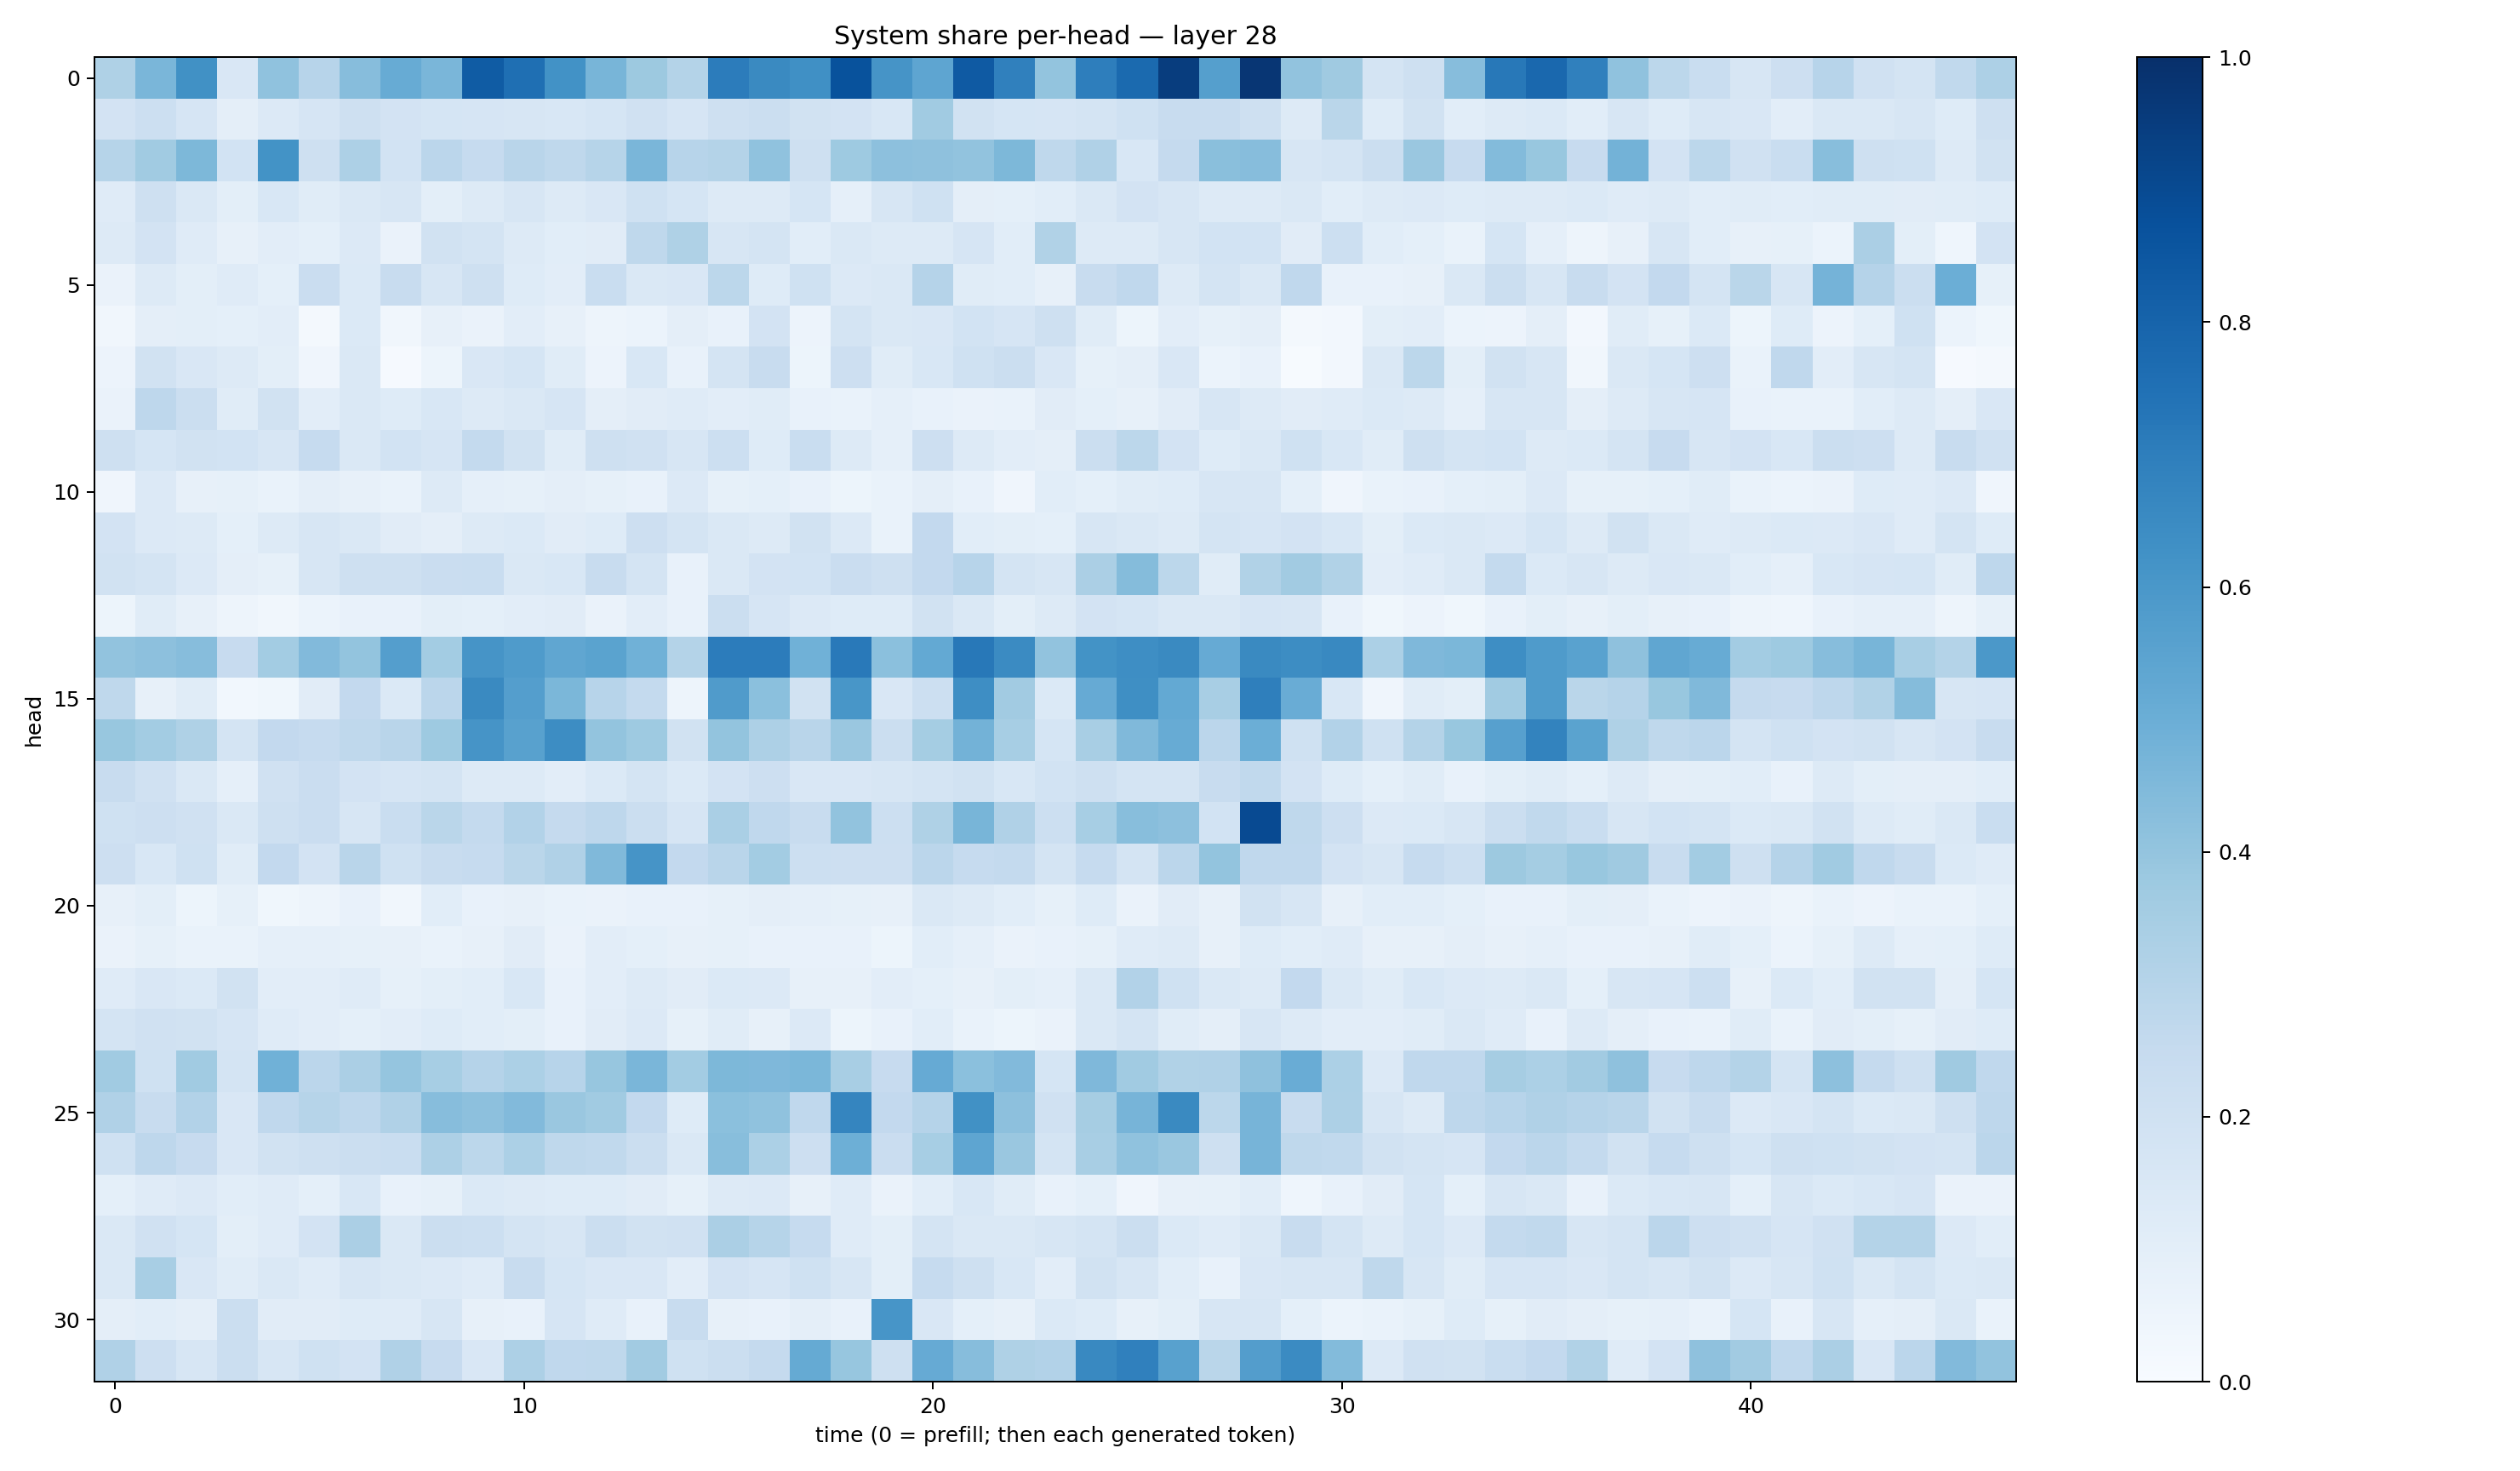

Data behind this chart, as committed beside it:
0.32178575, 0.4626895, 0.6265461, 0.15016761, 0.40645462, 0.29381245, 0.43171582, 0.5081327, 0.4617505, 0.82943255, 0.7541983, 0.621116, 0.4664097, 0.37539586, 0.30587596, 0.7040375, 0.65489507, 0.6312978, 0.8704504, 0.6104393, 0.53773546, 0.8366544, 0.6895018, 0.39947096
0.1803, 0.2159, 0.1643, 0.09523, 0.1337, 0.1667, 0.2044, 0.1816, 0.1695, 0.1662, 0.1632, 0.1528, 0.1688, 0.196, 0.1663, 0.2065, 0.2198, 0.1905, 0.1826, 0.1562, 0.3633, 0.1921, 0.1707, 0.1678
0.3003, 0.3643, 0.4543, 0.1844, 0.6199, 0.2107, 0.3249, 0.1856, 0.2838, 0.2469, 0.2915, 0.2721, 0.2969, 0.4627, 0.2936, 0.3053, 0.4085, 0.2061, 0.3731, 0.4153, 0.411, 0.4059, 0.4532, 0.2722
0.1193, 0.2068, 0.1463, 0.09868, 0.1531, 0.1153, 0.1447, 0.1618, 0.09901, 0.1303, 0.1631, 0.1297, 0.1522, 0.202, 0.1703, 0.1292, 0.1273, 0.1711, 0.08669, 0.1571, 0.203, 0.09561, 0.09134, 0.1057
0.1288, 0.1832, 0.12, 0.08065, 0.1049, 0.09304, 0.1331, 0.06637, 0.1942, 0.1797, 0.1261, 0.106, 0.1118, 0.2724, 0.3216, 0.1581, 0.1787, 0.1084, 0.1466, 0.1291, 0.1297, 0.1649, 0.1065, 0.3142
0.0634, 0.1312, 0.0987, 0.1176, 0.09232, 0.2298, 0.1373, 0.2403, 0.1574, 0.2079, 0.1222, 0.1055, 0.2307, 0.1442, 0.152, 0.2793, 0.1222, 0.2007, 0.1329, 0.1469, 0.3016, 0.1141, 0.1082, 0.08141
0.03207, 0.09717, 0.1007, 0.09374, 0.1025, 0.01928, 0.1396, 0.03251, 0.08018, 0.06294, 0.1032, 0.07814, 0.04713, 0.06239, 0.09761, 0.07062, 0.1834, 0.05735, 0.1756, 0.1438, 0.1491, 0.1845, 0.1678, 0.2105
0.05505, 0.1892, 0.1486, 0.1254, 0.09938, 0.04169, 0.1427, 0.01161, 0.05158, 0.149, 0.171, 0.115, 0.05807, 0.1552, 0.07674, 0.173, 0.2362, 0.05306, 0.213, 0.1167, 0.156, 0.201, 0.2198, 0.151
0.06375, 0.2752, 0.2211, 0.1158, 0.1919, 0.1037, 0.1428, 0.1231, 0.1526, 0.1299, 0.1412, 0.167, 0.09383, 0.1108, 0.118, 0.1052, 0.1142, 0.0723, 0.06772, 0.08861, 0.07285, 0.06351, 0.06872, 0.1128
0.2066, 0.1699, 0.1944, 0.1837, 0.1608, 0.2464, 0.1474, 0.1863, 0.1674, 0.256, 0.1944, 0.1158, 0.205, 0.1982, 0.1565, 0.2167, 0.1247, 0.2331, 0.1307, 0.08678, 0.2132, 0.1269, 0.1028, 0.09426
0.04055, 0.1336, 0.08136, 0.08472, 0.07003, 0.0956, 0.0818, 0.06781, 0.1311, 0.08764, 0.08391, 0.09686, 0.08586, 0.07374, 0.1366, 0.0852, 0.09307, 0.07746, 0.05401, 0.06924, 0.09722, 0.0771, 0.04215, 0.1078
0.1808, 0.1355, 0.13, 0.09311, 0.1292, 0.1627, 0.1447, 0.1105, 0.09497, 0.1295, 0.137, 0.11, 0.1249, 0.2126, 0.1726, 0.1451, 0.1261, 0.1939, 0.1347, 0.06996, 0.2609, 0.1083, 0.1013, 0.09314
0.1894, 0.1795, 0.1341, 0.09516, 0.08277, 0.158, 0.2031, 0.2032, 0.2298, 0.2314, 0.1479, 0.1558, 0.2402, 0.178, 0.07133, 0.1413, 0.1804, 0.1838, 0.2305, 0.2093, 0.2587, 0.2931, 0.1768, 0.1611
0.05119, 0.1155, 0.08122, 0.04939, 0.03404, 0.06143, 0.07206, 0.07433, 0.0987, 0.0902, 0.1027, 0.1128, 0.0656, 0.1035, 0.07651, 0.22, 0.1679, 0.1364, 0.1239, 0.1212, 0.1899, 0.1432, 0.0982, 0.1254
0.4062, 0.4167, 0.4318, 0.2441, 0.3573, 0.4452, 0.3997, 0.5699, 0.3579, 0.6097, 0.5825, 0.5328, 0.5498, 0.4861, 0.3055, 0.7045, 0.7035, 0.4878, 0.7177, 0.4193, 0.5223, 0.7221, 0.6518, 0.4024
0.2724, 0.07926, 0.1157, 0.03025, 0.03831, 0.1119, 0.2592, 0.1395, 0.2814, 0.6525, 0.5686, 0.4591, 0.2964, 0.2566, 0.04919, 0.5796, 0.4186, 0.1935, 0.6043, 0.1509, 0.216, 0.6398, 0.3613, 0.1382
0.3875, 0.3581, 0.3218, 0.1738, 0.2609, 0.2462, 0.2705, 0.29, 0.3748, 0.613, 0.5557, 0.643, 0.3994, 0.3715, 0.1915, 0.4015, 0.3262, 0.2913, 0.3837, 0.2219, 0.352, 0.4776, 0.3453, 0.1711
0.2361, 0.197, 0.1458, 0.08814, 0.1988, 0.2293, 0.1798, 0.1656, 0.1739, 0.1293, 0.1283, 0.1029, 0.1392, 0.1754, 0.1386, 0.1824, 0.2116, 0.1521, 0.152, 0.1626, 0.1723, 0.1913, 0.1555, 0.1853
0.2025, 0.2143, 0.1992, 0.1433, 0.2032, 0.2302, 0.1584, 0.2316, 0.2885, 0.2576, 0.3121, 0.2506, 0.2736, 0.2226, 0.1668, 0.3371, 0.269, 0.2344, 0.4059, 0.2186, 0.3227, 0.4684, 0.3166, 0.2185
0.2128, 0.1541, 0.202, 0.1151, 0.2606, 0.1825, 0.2913, 0.1995, 0.239, 0.2499, 0.2866, 0.3185, 0.4479, 0.6132, 0.2611, 0.2895, 0.3556, 0.2157, 0.2132, 0.2115, 0.2816, 0.2467, 0.2578, 0.1773
0.08047, 0.1015, 0.05371, 0.08393, 0.03898, 0.04956, 0.07391, 0.03255, 0.1068, 0.07538, 0.08171, 0.06811, 0.06375, 0.07578, 0.07558, 0.08218, 0.0975, 0.08909, 0.08467, 0.08071, 0.1459, 0.1286, 0.1066, 0.08275
0.06305, 0.08353, 0.06965, 0.06758, 0.08979, 0.08969, 0.08376, 0.07888, 0.06904, 0.08169, 0.1094, 0.06252, 0.103, 0.0928, 0.07975, 0.08569, 0.07226, 0.07414, 0.07144, 0.0516, 0.1058, 0.08964, 0.06513, 0.07715
0.1179, 0.1492, 0.1378, 0.1931, 0.1016, 0.1037, 0.1199, 0.08547, 0.09944, 0.1089, 0.1553, 0.07486, 0.1034, 0.1288, 0.1106, 0.1392, 0.134, 0.07823, 0.08183, 0.1049, 0.09036, 0.08127, 0.09976, 0.08664
0.1777, 0.1975, 0.1878, 0.1657, 0.1176, 0.1025, 0.08985, 0.1043, 0.1238, 0.109, 0.1008, 0.07758, 0.1114, 0.1332, 0.08541, 0.1141, 0.08018, 0.1329, 0.05318, 0.07095, 0.1088, 0.0672, 0.05303, 0.06354
0.3671, 0.2013, 0.3662, 0.1731, 0.485, 0.2832, 0.3337, 0.3967, 0.3443, 0.304, 0.3312, 0.2943, 0.393, 0.4632, 0.3558, 0.4539, 0.4517, 0.4603, 0.3424, 0.2444, 0.5134, 0.4189, 0.4436, 0.1699
0.317, 0.2368, 0.3109, 0.151, 0.2676, 0.3001, 0.2737, 0.3198, 0.4307, 0.4155, 0.4415, 0.3855, 0.3655, 0.2583, 0.1243, 0.4206, 0.4072, 0.2677, 0.6695, 0.2597, 0.3025, 0.628, 0.4179, 0.1976
0.2001, 0.2744, 0.2422, 0.1501, 0.1888, 0.2076, 0.2237, 0.233, 0.3252, 0.2807, 0.3297, 0.272, 0.2629, 0.223, 0.145, 0.4286, 0.3306, 0.2136, 0.4944, 0.2274, 0.3438, 0.5368, 0.3843, 0.1777
0.0932, 0.1208, 0.1345, 0.109, 0.1201, 0.09244, 0.1543, 0.07452, 0.08234, 0.1403, 0.1303, 0.1236, 0.125, 0.1121, 0.08402, 0.1262, 0.1366, 0.07931, 0.1204, 0.06489, 0.1063, 0.1524, 0.1146, 0.07232
0.1419, 0.1972, 0.1692, 0.1, 0.1198, 0.1822, 0.3358, 0.1463, 0.2224, 0.218, 0.1725, 0.1565, 0.2235, 0.1934, 0.1953, 0.3355, 0.2984, 0.2476, 0.1193, 0.1001, 0.1749, 0.148, 0.1471, 0.1589
0.1423, 0.3422, 0.1497, 0.1145, 0.1457, 0.119, 0.1573, 0.1411, 0.1352, 0.1183, 0.24, 0.171, 0.1509, 0.1507, 0.1034, 0.1803, 0.1643, 0.2025, 0.1605, 0.1015, 0.2484, 0.2033, 0.1534, 0.1019
0.09411, 0.1056, 0.0976, 0.2236, 0.1106, 0.1117, 0.1235, 0.1198, 0.1581, 0.08091, 0.07306, 0.1645, 0.1172, 0.07065, 0.2397, 0.07872, 0.07688, 0.09533, 0.07422, 0.6093, 0.1488, 0.09254, 0.07835, 0.138
0.3171, 0.213, 0.1633, 0.2193, 0.158, 0.2014, 0.1826, 0.3198, 0.2447, 0.1485, 0.325, 0.2692, 0.2725, 0.3595, 0.2003, 0.2214, 0.2533, 0.516, 0.3913, 0.2088, 0.5136, 0.4298, 0.324, 0.3123
